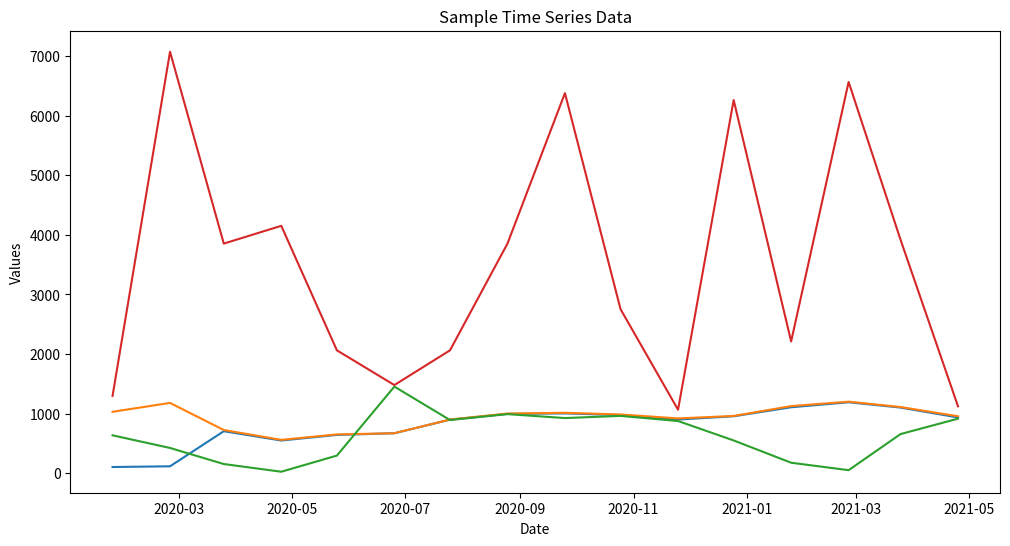

This chart was generated by the following Python code:
import pandas as pd
import matplotlib.pyplot as plt

# Sample time series data
data = {
    'Date': [
        '2020-01-25', '2020-02-25', '2020-03-25', '2020-04-25',
        '2020-05-25', '2020-06-25', '2020-07-25', '2020-08-25',
        '2020-09-25', '2020-10-25', '2020-11-25', '2020-12-25',
        '2021-01-25', '2021-02-25', '2021-03-25', '2021-04-25'
    ],
    'A': [102, 114, 703, 547, 641, 669, 897, 994,
          1002, 974, 899, 954, 1105, 1189, 1100, 934],
    'B': [1029, 1178, 723, 558, 649, 669, 899, 1000,
          1012, 984, 918, 959, 1125, 1199, 1109, 954],
    'C': [634, 422, 152, 23, 294, 1452, 891, 990,
          924, 960, 874, 548, 174, 49, 655, 914],
    'D': [1296, 7074, 3853, 4151, 2061, 1478, 2061, 3853,
          6379, 2751, 1064, 6263, 2210, 6566, 3918, 1121],
    'E': [10, 17, 98, 96, 85, 89, 90, 92,
          86, 84, 78, 73, 71, 65, 70, 60]
}

# Create DataFrame and set 'Date' as datetime index
df = pd.DataFrame(data)
df['Date'] = pd.to_datetime(df['Date'])
df.set_index('Date', inplace=True)

# Display the DataFrame
print("Time Series DataFrame:")
print(df)
#madhu
# Plotting the time series data
plt.figure(figsize=(12, 6))
for column in ['A', 'B', 'C', 'D']:
    plt.plot(df.index, df[column], label=column)
plt.xlabel("Date")
plt.ylabel("Values")
plt.title("Sample Time Series Data")
plt.show()
